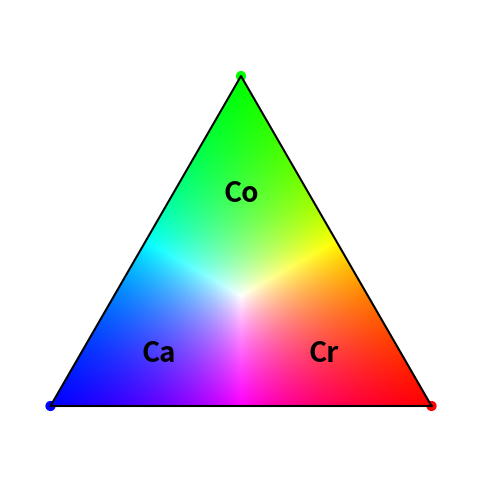

The script that saved this image:
import math
import numpy as np
import matplotlib.pyplot as plt
"""
Code for maxwell triangle taken from espaceRVB.py
[redacted]
Note the french language rvb instead of rgb

I modified their colour blending in the maxwell triangle 
by introducing rescaleRGB

"""

           
def maxwell():
    a = 1.0/math.sqrt(3)
    plt.scatter([a,0,-a],[0,1,0],s=40,c=[(1,0,0),(0,1,0),(0,0,1)])
    plt.plot([a,0,-a,a],[0,1,0,0],'k-')
    plt.axis([-0.7,0.7,-0.2,1.2])
            
def point(rvb):
    somme = rvb[0]+rvb[1]+rvb[2]
    r = rvb[0]*1.0/somme
    v = rvb[1]*1.0/somme
    b = rvb[2]*1.0/somme
    plt.scatter([(r-b)/math.sqrt(3)],[v],s=50,c=(r,v,b))
            
def fill_maxwell(Rlabel=None,Glabel=None,Blabel=None,Tcolor='black'):
        Nlignes=300
        Ncol=300
        img = np.zeros((Nlignes,Ncol,4))
        dx = 2.0/(Ncol-1)
        dy = 1.0/(Nlignes-1)
        for i in range(Ncol-1):
            for j in range(Nlignes-1):
                x =-1.0+i*dx
                y = j*dy
                v = y
                #r = (x+1-v)
                r = (x+1-v)/2.0
                b = 1.0-v-r
                r,v,b=rescaleRGB(r,v,b)#print x,y,r,v,b 
                if (r>=0) and (r<=1.0) and (v>=0) and (v<=1.0) and (b>=0) and (b<=1.0):
                    #t,s,l=rvb2tsl([r,v,b])
                    img[j][i] = np.array([r,v,b,1.0])
                    #img[j][i] = numpy.array([r,v,b])
                    #img[j][i] = numpy.array([t,s,l,1.0])
                else:
                    img[j][i] = np.array([1.0,1.0,1.0,0.0])
                    #img[j][i] = numpy.array([1.0,1.0,1.0])
        a = 1.0/math.sqrt(3)

        plt.axis('off')
        if(Blabel!=None):
            plt.annotate(Blabel, xy=(-0.63, 0.0), xytext=(-0.25, 0.20), xycoords='data',textcoords='data',horizontalalignment='center',verticalalignment='top',color=Tcolor,fontsize=20,weight='heavy')
        if(Glabel!=None):
            plt.annotate(Glabel, xy=(0.0,1.0), xytext=(0.0,0.60), xycoords='data',textcoords='data',horizontalalignment='center',verticalalignment='bottom',color=Tcolor,fontsize=20,weight='heavy')
        if(Rlabel!=None):
            plt.annotate(Rlabel, xy=(0.63, 0.0), xytext=(0.25, 0.20), xycoords='data',textcoords='data',horizontalalignment='center',verticalalignment='top',color=Tcolor,fontsize=20,weight='heavy')

        plt.imshow(img,origin='lower',extent=[-a,a,0.0,1.0])
            
def rvb2tsl(rvb):
        r=rvb[0]*1.0
        v=rvb[1]*1.0
        b=rvb[2]*1.0
        somme = r+v+b
        r=r/somme
        v=v/somme
        b=b/somme
        Max = max(r,v,b)
        Min = min(r,v,b)
        C=Max-Min
        L = Max
        if L==0:
            return [0,0,0]
        S = C/L
        if C==0:
            return [0,0,L]
        if max==r:
            T = 60.0*(v-b)/C % 360
        elif max==v:
            T = 120.0+60.0*(b-r)/C
        else:
            T = 240.0+60.0*(r-v)/C
        return [T,S,L]
            
def tsl2rvb(tsl):
        T=tsl[0]*1.0
        S=tsl[1]*1.0
        L=tsl[2]*1.0
        C=L*S
        Min = L-C
        if (T>300) and (T<=360):
            r = L
            v = Min
            b = v+C*(360.0-T)/60
        elif (T>=0) and (T<=60):
            r = L
            b = Min
            v = b+C*(T/60)
        elif (T>60) and (T<=120):
            v = L
            b = Min
            r = b+C*(120.0-T)/60
        elif (T>120) and (T<=180):
            v = L
            r = Min
            b = r+C*(T-120.0)/60
        elif (T>180) and (T<=240):
            b = L
            r = Min
            v = r+C*(240.0-T)/60
        else:
            b = L
            v = Min
            r = v+C*(T-240.0)/60
        return [r,v,b]
            
def disqueTSL():
    Ncol = 300
    Nlignes = 300
    img = np.zeros((Nlignes,Ncol,4))
    dx = 2.0/(Ncol-1)
    dy = 2.0/(Nlignes-1)
    rad2deg = 180.0/math.pi
    for i in range(Ncol):
        for j in range(Nlignes):
            x=-1.0+i*dx
            y=-1.0+j*dy
            r = math.sqrt(x*x+y*y)
            if r<1.0:
                if x==0:
                    if y>0:
                        a = 90.0
                    else:
                        a = -90.0
                else:
                    a = math.atan(y/x)*rad2deg
                if x<0:
                    a = a+180.0
                a = a % 360
                rvb = tsl2rvb([a,r,1.0])
                img[j][i] = np.array([rvb[0],rvb[1],rvb[2],1.0])
            else:
                img[j][i] = np.array([1.0,1.0,1.0,0.0])
    plt.imshow(img,origin='lower',extent=[-1,1,-1,1])        
            
            
            
def pointsTSV(dT,S):
    T = np.arange(0,360,dT)
    x = np.zeros(T.size)
    y = np.zeros(T.size)
    for k in range(T.size):
        rvb = tsl2rvb([T[k],S,1.0])
        somme = rvb[0]+rvb[1]+rvb[2]
        x[k] = (rvb[0]-rvb[2])/math.sqrt(3)/somme
        y[k] = rvb[1]/somme
    plt.plot(x,y,"k.")

def rescaleRGB(r,g,b):
    """
    PDQ: Re-normalise the blend
    so that the max of the RGB is 1.0
    R,G,B = 0.5,0.5,0.2 becomes 1,1,0.4
    """
    cmax=max([r,g,b])
    if cmax>0.0:
        return r/cmax,g/cmax,b/cmax
    else:
        return 0,0,0



def fill_twocolour(top=0,bottom=1,toplabel=None,bottomlabel=None):
        Nrow=300
        Ncol=300
        img = np.zeros((Nrow,Ncol,4))
        dx = 1.0/(Ncol-1)
        dy = 1.0/(Nrow-1)
        for i in range(Ncol-1):
            for j in range(Nrow-1):
                x =-1.0+i*dx
                y = j*dy
                
                r = y
                g = (1.0-r)*i*dx
                b = 0.0
                #r,g,b=rescaleRGB(r,g,b)#print x,y,r,v,b 
                if (r>=0) and (r<=1.0) and (g>=0) and (g<=1.0) and (b>=0) and (b<=1.0):
                    img[j][i] = np.array([r,g,b,1.0])
                else:
                    img[j][i] = np.array([1.0,1.0,1.0,0.0])
        a = 1.0/math.sqrt(3)

        plt.axis('off')
#         if(Blabel!=None):
#             plt.annotate(Blabel, xy=(-0.63, 0.0), xytext=(-0.63, -0.05), xycoords='data',textcoords='data',horizontalalignment='center',verticalalignment='top')
#         if(Glabel!=None):
#             plt.annotate(Glabel, xy=(0.0,1.0), xytext=(0.0,1.05), xycoords='data',textcoords='data',horizontalalignment='center',verticalalignment='bottom')
#         if(Rlabel!=None):
#             plt.annotate(Rlabel, xy=(0.63, 0.0), xytext=(0.63, -0.05), xycoords='data',textcoords='data',horizontalalignment='center',verticalalignment='top')

        plt.imshow(img,origin='lower',extent=[-a,a,0.0,1.0])



#def normalize2DArray(2darr):
#    2darr /= np.max(np.abs(2darr),axis=0)
#    image *= (255.0/image.max())
    
def rgbtrueimage(R,G,B):
    rows,cols = R.shape
    R*= (1.0/R.max())
    G*= (1.0/G.max())
    B*= (1.0/B.max())
    img = np.zeros((rows,cols,3))
    img[:,:,0]=R
    img[:,:,1]=G
    img[:,:,2]=B
    plt.imshow(img)        
    

def rgbnormimage(R,G,B):
    rows,cols = R.shape
    R*= (1.0/R.max())
    G*= (1.0/G.max())
    B*= (1.0/B.max())
    img = np.zeros((rows,cols,3))
    img[:,:,0]=R
    img[:,:,1]=G
    img[:,:,2]=B
    plt.imshow(img)        
    

    

plt.figure(figsize=(6,6))
maxwell()
#fill_twocolour(top=0,bottom=1,toplabel=None,bottomlabel=None)
fill_maxwell(Rlabel="Cr",Glabel="Co",Blabel="Ca",Tcolor='black')
plt.savefig('triangle.png', transparent=True)

plt.show()
#N=200
#R=np.random.random((N,N))
#G=np.random.random((N,N))
#B=np.random.random((N,N))
#rgbimage(R,G,B)
#plt.show()           